The GitHub repository traptracker-ai/deep-learning-cv contains a labelled image folder "cell_images" with 2 categories: parasitized, uninfected. Examples follow, each with its label.

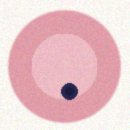
Label: parasitized

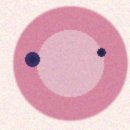
Label: parasitized

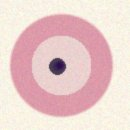
Label: parasitized

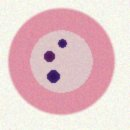
Label: parasitized

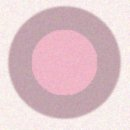
Label: uninfected

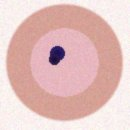
Label: parasitized
